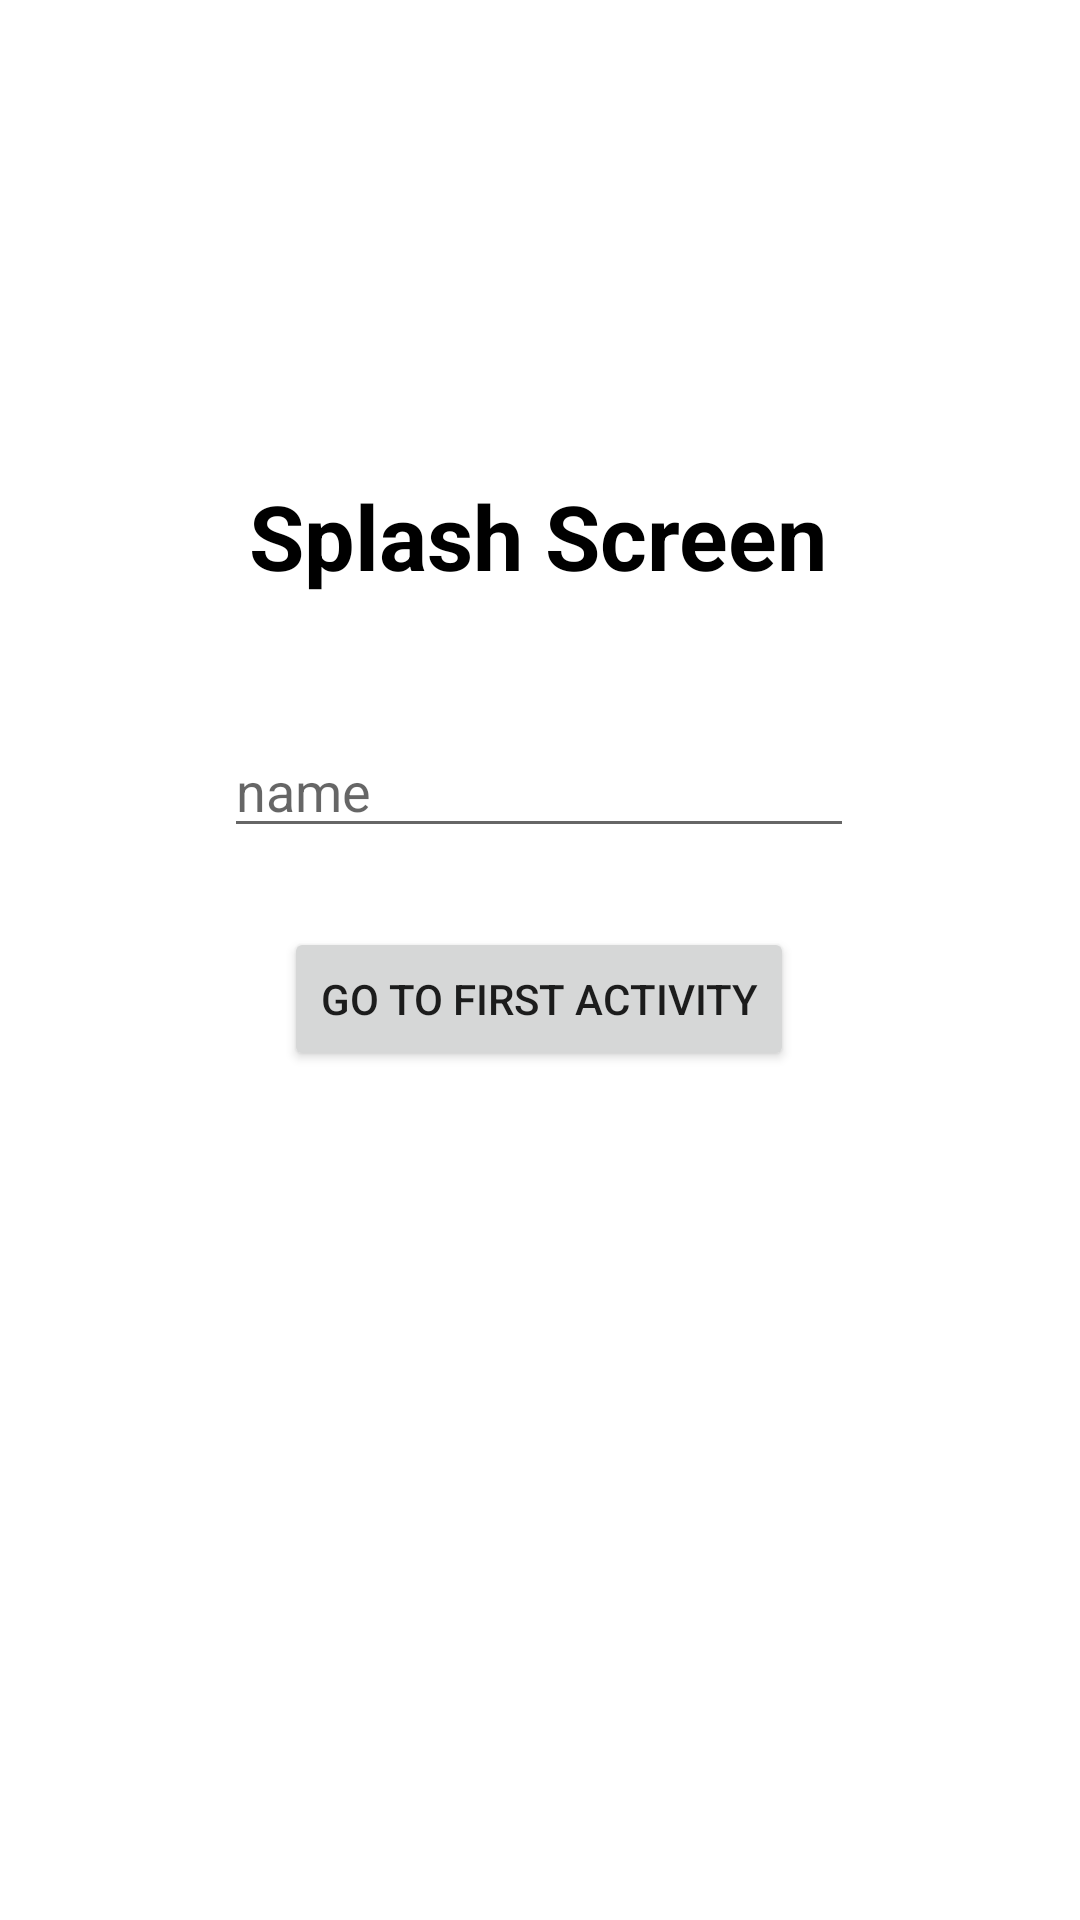

Here is an Android app screen rendered from its layout file. Give the layout XML and the strings, colors and styles it references.
<!-- AndroidManifest.xml: application theme Theme.ApplicationActivity -->
<!-- res/layout/activity_splash_screen.xml -->
<?xml version="1.0" encoding="utf-8"?>
<androidx.constraintlayout.widget.ConstraintLayout xmlns:android="http://schemas.android.com/apk/res/android"
    xmlns:app="http://schemas.android.com/apk/res-auto"
    xmlns:tools="http://schemas.android.com/tools"
    android:layout_width="match_parent"
    android:layout_height="match_parent"
    tools:context=".SplashScreenActivity">

    <TextView
        android:id="@+id/textView"
        android:layout_width="wrap_content"
        android:layout_height="wrap_content"
        android:text="Splash Screen"
        android:textColor="@color/black"
        android:textSize="30dp"
        android:textStyle="bold"
        app:layout_constraintBottom_toBottomOf="parent"
        app:layout_constraintEnd_toEndOf="parent"
        app:layout_constraintHorizontal_bias="0.497"
        app:layout_constraintStart_toStartOf="parent"
        app:layout_constraintTop_toTopOf="parent"
        app:layout_constraintVertical_bias="0.264" />

    <Button
        android:id="@+id/btnFirstAct"
        android:layout_width="wrap_content"
        android:layout_height="wrap_content"
        android:text="Go To First Activity"
        app:layout_constraintBottom_toBottomOf="parent"
        app:layout_constraintEnd_toEndOf="parent"
        app:layout_constraintHorizontal_bias="0.498"
        app:layout_constraintStart_toStartOf="parent"
        app:layout_constraintTop_toTopOf="parent"
        app:layout_constraintVertical_bias="0.522" />

    <EditText
        android:id="@+id/enNama"
        android:layout_width="wrap_content"
        android:layout_height="wrap_content"
        android:ems="10"
        android:inputType="textPersonName"
        android:hint="name"
        app:layout_constraintBottom_toBottomOf="parent"
        app:layout_constraintEnd_toEndOf="parent"
        app:layout_constraintHorizontal_bias="0.497"
        app:layout_constraintStart_toStartOf="parent"
        app:layout_constraintTop_toTopOf="parent"
        app:layout_constraintVertical_bias="0.403" />
</androidx.constraintlayout.widget.ConstraintLayout>
<!-- resources referenced by this layout -->
<resources>
  <style name="Theme.ApplicationActivity" parent="Theme.MaterialComponents.DayNight.DarkActionBar">
          
          <item name="colorPrimary">@color/purple_500</item>
          <item name="colorPrimaryVariant">@color/purple_700</item>
          <item name="colorOnPrimary">@color/white</item>
          
          <item name="colorSecondary">@color/teal_200</item>
          <item name="colorSecondaryVariant">@color/teal_700</item>
          <item name="colorOnSecondary">@color/black</item>
          
          <item name="android:statusBarColor" tools:targetApi="l">?attr/colorPrimaryVariant</item>
          
      </style>
  <!-- not gathered from this repository: default colours our renderer supplied (Android Studio template values) -->
  <color name="purple_500">#FF6200EE</color>
  <color name="purple_700">#FF3700B3</color>
  <color name="teal_200">#FF03DAC5</color>
  <color name="teal_700">#FF018786</color>
  <color name="black">#FF000000</color>
  <color name="white">#FFFFFFFF</color>
</resources>
